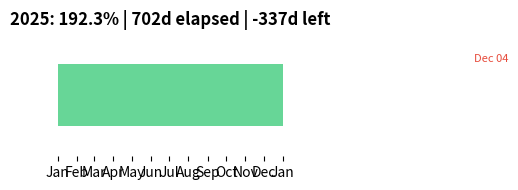

Python code for this plot:
from datetime import datetime, date
import matplotlib.pyplot as plt
import matplotlib.dates as mdates

current_date = datetime.now()
year_start = date(2025, 1, 1)
year_end = date(2025, 12, 31)
total_days = (year_end - year_start).days + 1
days_elapsed = (current_date.date() - year_start).days
days_remaining = total_days - days_elapsed
percentage_complete = (days_elapsed / total_days) * 100

fig, ax = plt.subplots(figsize=(10, 2))
ax.barh(0, width=days_elapsed, height=0.5, color='#2ecc71')
ax.barh(0, width=total_days, height=0.5, color='#ecf0f1', alpha=0.3)

ax.axvline(x=days_elapsed, color='#e74c3c', linestyle='--', alpha=0.7)

ax.xaxis.set_major_locator(mdates.MonthLocator())
ax.xaxis.set_major_formatter(mdates.DateFormatter('%b'))
ax.set_xlim(0, total_days)
ax.set_ylim(-0.5, 0.5)
ax.set_yticks([])
ax.set_title(f"2025: {percentage_complete:.1f}% | {days_elapsed}d elapsed | {days_remaining}d left", fontweight='bold')

# Minimal annotation for today
ax.text(days_elapsed, 0.25, f"{current_date.strftime('%b %d')}", ha='center', va='bottom', color='#e74c3c', fontsize=8)

for spine in ax.spines.values():
    spine.set_visible(False)

plt.tight_layout()
fig.savefig("progress.png", dpi=300)

with open("progress.txt", "w") as f:
    f.write(f"{percentage_complete:.1f}% complete, {days_remaining} days remaining.\n")
